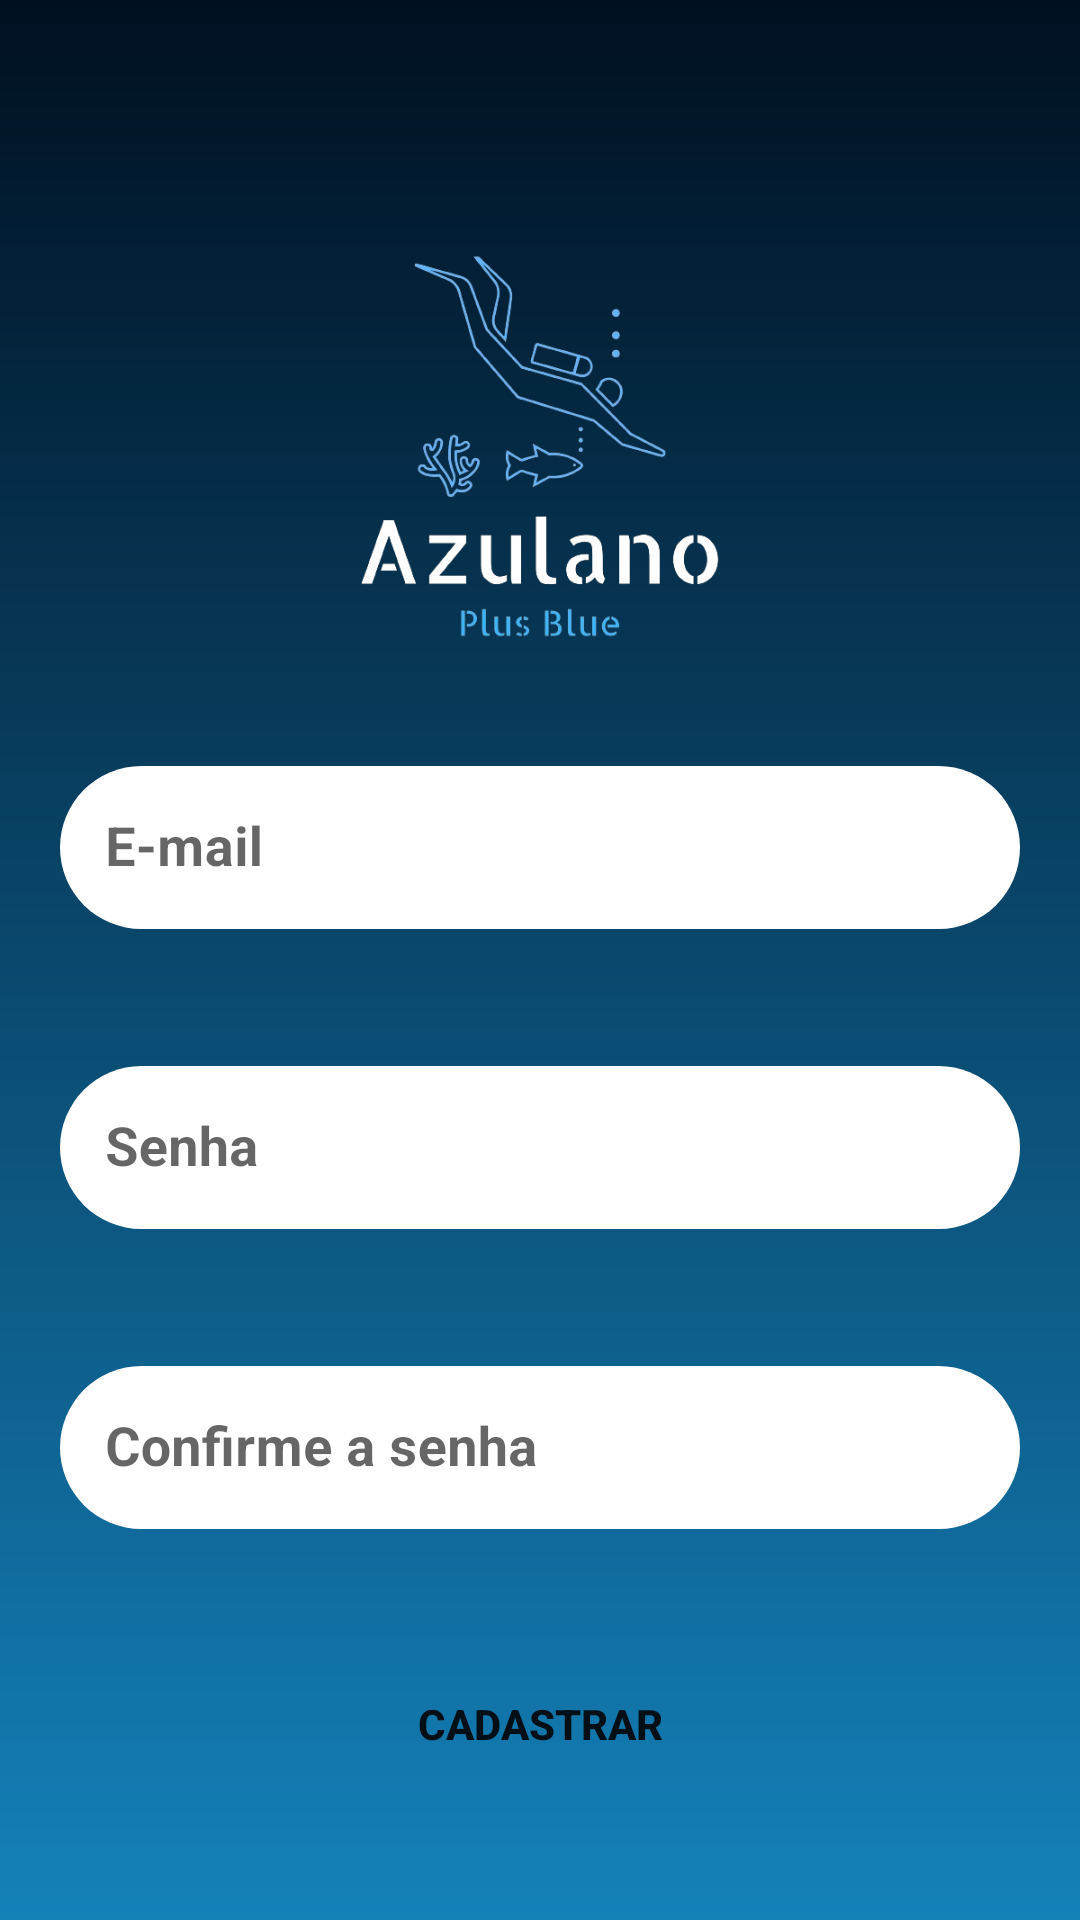

Reconstruct the res/layout file that produces this screen, plus the resources it refers to.
<!-- AndroidManifest.xml: activity theme AppTheme -->
<!-- res/layout/activity_cad.xml -->
<?xml version="1.0" encoding="utf-8"?>
<androidx.constraintlayout.widget.ConstraintLayout xmlns:android="http://schemas.android.com/apk/res/android"
    xmlns:app="http://schemas.android.com/apk/res-auto"
    xmlns:tools="http://schemas.android.com/tools"
    android:id="@+id/main"
    android:background="@drawable/background"
    android:layout_width="match_parent"
    android:layout_height="match_parent"
    tools:context=".CadActivity">


    <View
        android:id="@+id/container_topo"
        android:layout_width="match_parent"
        android:layout_height="200dp"
        android:layout_marginTop="50dp"
        app:layout_constraintEnd_toEndOf="parent"
        app:layout_constraintStart_toStartOf="parent"
        app:layout_constraintTop_toTopOf="parent" />

    <ImageView
        android:layout_width="150dp"
        android:layout_height="150dp"
        android:src="@drawable/logo"
        app:layout_constraintBottom_toBottomOf="@id/container_topo"
        app:layout_constraintEnd_toEndOf="@id/container_topo"
        app:layout_constraintStart_toStartOf="@id/container_topo"
        app:layout_constraintTop_toTopOf="@id/container_topo" />


    <com.google.android.material.textfield.TextInputLayout
        android:id="@+id/cadEmailLayout"
        style="@style/Widget.MaterialComponents.TextInputLayout.OutlinedBox"
        android:layout_width="match_parent"
        android:layout_height="wrap_content"
        android:layout_marginStart="20dp"
        android:layout_marginEnd="20dp"
        app:errorEnabled="true"
        app:errorTextColor="@color/red"
        app:hintAnimationEnabled="true"
        app:hintTextColor="@color/black"
        app:layout_constraintEnd_toEndOf="parent"
        app:layout_constraintStart_toStartOf="parent"
        app:layout_constraintTop_toBottomOf="@id/container_topo">

        <com.google.android.material.textfield.TextInputEditText
            android:id="@+id/Email"
            android:layout_width="match_parent"
            android:layout_height="match_parent"
            android:background="@drawable/background_edit_text"
            android:hint="@string/cad_email"
            android:maxLines="1"
            android:padding="15dp"
            android:textColorHint="@color/black"
            android:textSize="18sp"
            android:textStyle="bold" />
    </com.google.android.material.textfield.TextInputLayout>

    <com.google.android.material.textfield.TextInputLayout
        android:id="@+id/cadSenhaLayout"
        style="@style/Widget.MaterialComponents.TextInputLayout.OutlinedBox"
        android:layout_width="match_parent"
        android:layout_height="wrap_content"
        android:layout_marginStart="20dp"
        android:layout_marginEnd="20dp"
        app:errorEnabled="true"
        android:layout_marginTop="20dp"
        app:errorTextColor="@color/red"
        app:hintAnimationEnabled="true"
        app:hintTextColor="@color/black"
        app:layout_constraintEnd_toEndOf="parent"
        app:layout_constraintStart_toStartOf="parent"
        app:layout_constraintTop_toBottomOf="@id/cadEmailLayout">

        <com.google.android.material.textfield.TextInputEditText
            android:id="@+id/Senha"
            android:layout_width="match_parent"
            android:layout_height="match_parent"
            android:background="@drawable/background_edit_text"
            android:hint="@string/cad_senha"
            android:maxLines="1"
            android:padding="15dp"
            android:textColorHint="@color/black"
            android:textSize="18sp"
            android:textStyle="bold" />
    </com.google.android.material.textfield.TextInputLayout>

    <com.google.android.material.textfield.TextInputLayout
        android:id="@+id/cadConfSenhaLayout"
        style="@style/Widget.MaterialComponents.TextInputLayout.OutlinedBox"
        android:layout_width="match_parent"
        android:layout_height="wrap_content"
        android:layout_marginStart="20dp"
        android:layout_marginEnd="20dp"
        app:errorEnabled="true"
        android:layout_marginTop="20dp"
        app:errorTextColor="@color/red"
        app:hintAnimationEnabled="true"
        app:hintTextColor="@color/black"
        app:layout_constraintEnd_toEndOf="parent"
        app:layout_constraintStart_toStartOf="parent"
        app:layout_constraintTop_toBottomOf="@id/cadSenhaLayout">

        <com.google.android.material.textfield.TextInputEditText
            android:id="@+id/ConfSenha"
            android:layout_width="match_parent"
            android:layout_height="match_parent"
            android:background="@drawable/background_edit_text"
            android:hint="@string/cad_conf_senha"
            android:maxLines="1"
            android:padding="15dp"
            android:textColorHint="@color/black"
            android:textSize="18sp"
            android:textStyle="bold" />
    </com.google.android.material.textfield.TextInputLayout>

    <androidx.appcompat.widget.AppCompatButton
        android:id="@+id/btCadastrar"
        android:layout_width="wrap_content"
        android:layout_height="wrap_content"
        android:layout_marginStart="20dp"
        android:layout_marginTop="20dp"
        android:layout_marginEnd="20dp"
        android:background="@drawable/button_entrar_background"
        android:enabled="true"
        android:padding="15dp"
        android:text="@string/cadastrar"
        android:textStyle="bold"
        app:layout_constraintEnd_toEndOf="parent"
        app:layout_constraintStart_toStartOf="parent"
        app:layout_constraintTop_toBottomOf="@id/cadConfSenhaLayout"/>

</androidx.constraintlayout.widget.ConstraintLayout>
<!-- resources referenced by this layout -->
<resources>
  <color name="black">#FF000000</color>
  <color name="red">#FF0000</color>
  <!-- drawable background (drawable) -->
  <?xml version="1.0" encoding="utf-8"?>
  <shape android:shape="rectangle" xmlns:android="http://schemas.android.com/apk/res/android">
      <gradient
            android:startColor="#001021" android:endColor="#1481BA" android:angle="160"
      />
  
  </shape>
  <!-- drawable background_edit_text (drawable) -->
  <shape xmlns:android="http://schemas.android.com/apk/res/android" android:shape="rectangle">
      <solid android:color="@color/white"/>
      <corners android:radius="30dp"/>
  </shape>
  <!-- drawable logo: png bitmap (drawable, 77769 bytes) -->
  <string name="cad_conf_senha">Confirme a senha</string>
  <string name="cad_email">E-mail</string>
  <string name="cad_senha">Senha</string>
  <string name="cadastrar">Cadastrar</string>
  <style name="AppTheme" parent="Theme.MaterialComponents.DayNight.NoActionBar">
          <item name="colorPrimary">@color/primaryColor</item>
          <item name="colorPrimaryDark">@color/primaryDarkColor</item>
          <item name="colorAccent">@color/accentColor</item>
      </style>
  <color name="white">#FFFFFFFF</color>
  <color name="primaryColor">#6200EE</color>
  <color name="primaryDarkColor">#3700B3</color>
  <color name="accentColor">#03DAC5</color>
</resources>
